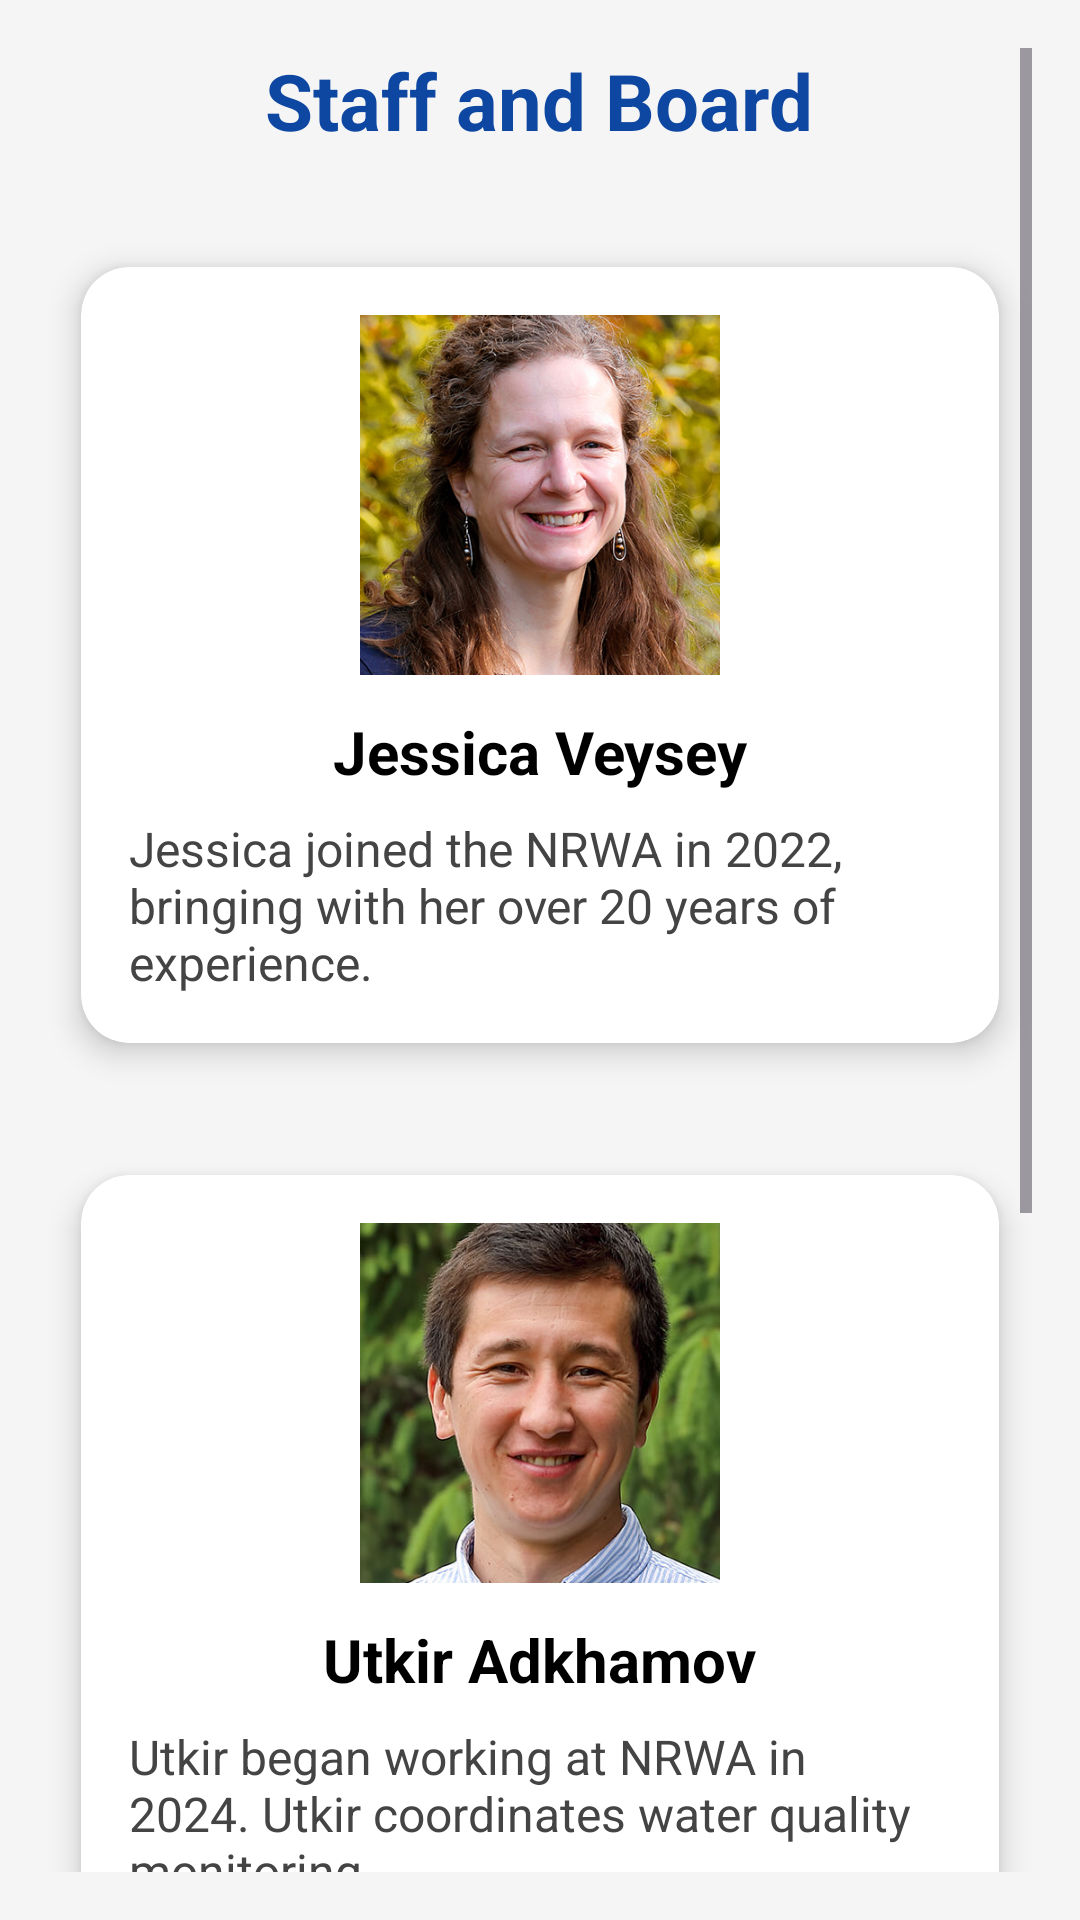

Layout XML and referenced resources for this Android screen:
<!-- AndroidManifest.xml: application theme Theme.Aqualume -->
<!-- res/layout/activity_staff.xml -->
<ScrollView xmlns:android="http://schemas.android.com/apk/res/android"
    xmlns:app="http://schemas.android.com/apk/res-auto"
    android:layout_width="match_parent"
    android:layout_height="match_parent"
    android:background="#F5F5F5"
    android:padding="16dp"
    android:fillViewport="true">

    <LinearLayout
        android:layout_width="match_parent"
        android:layout_height="wrap_content"
        android:orientation="vertical"
        android:gravity="center_horizontal">

        <TextView
            android:layout_width="wrap_content"
            android:layout_height="wrap_content"
            android:text="Staff and Board"
            android:textSize="26sp"
            android:textStyle="bold"
            android:textColor="#0D47A1"
            android:layout_marginBottom="24dp" />

        
        <androidx.cardview.widget.CardView
            android:layout_width="match_parent"
            android:layout_height="wrap_content"
            android:layout_marginBottom="16dp"
            app:cardCornerRadius="16dp"
            app:cardElevation="6dp"
            app:cardUseCompatPadding="true"
            android:backgroundTint="#FFFFFF">

            <LinearLayout
                android:layout_width="match_parent"
                android:layout_height="wrap_content"
                android:orientation="vertical"
                android:padding="16dp"
                android:gravity="center_horizontal">

                <ImageView
                    android:layout_width="120dp"
                    android:layout_height="120dp"
                    android:src="@drawable/jessica_veysey"
                    android:contentDescription="Jessica Veysey"
                    android:scaleType="centerCrop"
                    android:layout_marginBottom="12dp" />

                <TextView
                    android:layout_width="wrap_content"
                    android:layout_height="wrap_content"
                    android:text="Jessica Veysey"
                    android:textSize="20sp"
                    android:textStyle="bold"
                    android:textColor="#000000"
                    android:layout_marginBottom="8dp" />

                <TextView
                    android:layout_width="match_parent"
                    android:layout_height="wrap_content"
                    android:text="Jessica joined the NRWA in 2022, bringing with her over 20 years of experience."
                    android:textSize="16sp"
                    android:textColor="#444444" />
            </LinearLayout>
        </androidx.cardview.widget.CardView>

        
        <androidx.cardview.widget.CardView
            android:layout_width="match_parent"
            android:layout_height="wrap_content"
            android:layout_marginBottom="16dp"
            app:cardCornerRadius="16dp"
            app:cardElevation="6dp"
            app:cardUseCompatPadding="true"
            android:backgroundTint="#FFFFFF">

            <LinearLayout
                android:layout_width="match_parent"
                android:layout_height="wrap_content"
                android:orientation="vertical"
                android:padding="16dp"
                android:gravity="center_horizontal">

                <ImageView
                    android:layout_width="120dp"
                    android:layout_height="120dp"
                    android:src="@drawable/utkir_adkhamov"
                    android:contentDescription="Utkir Adkhamov"
                    android:scaleType="centerCrop"
                    android:layout_marginBottom="12dp" />

                <TextView
                    android:layout_width="wrap_content"
                    android:layout_height="wrap_content"
                    android:text="Utkir Adkhamov"
                    android:textSize="20sp"
                    android:textStyle="bold"
                    android:textColor="#000000"
                    android:layout_marginBottom="8dp" />

                <TextView
                    android:layout_width="match_parent"
                    android:layout_height="wrap_content"
                    android:text="Utkir began working at NRWA in 2024. Utkir coordinates water quality monitoring."
                    android:textSize="16sp"
                    android:textColor="#444444" />
            </LinearLayout>
        </androidx.cardview.widget.CardView>

        
        <androidx.cardview.widget.CardView
            android:layout_width="match_parent"
            android:layout_height="wrap_content"
            android:layout_marginBottom="16dp"
            app:cardCornerRadius="16dp"
            app:cardElevation="6dp"
            app:cardUseCompatPadding="true"
            android:backgroundTint="#FFFFFF">

            <LinearLayout
                android:layout_width="match_parent"
                android:layout_height="wrap_content"
                android:orientation="vertical"
                android:padding="16dp"
                android:gravity="center_horizontal">

                <ImageView
                    android:layout_width="120dp"
                    android:layout_height="120dp"
                    android:src="@drawable/cliff_simmonds"
                    android:contentDescription="Cliff Simmonds"
                    android:scaleType="centerCrop"
                    android:layout_marginBottom="12dp" />

                <TextView
                    android:layout_width="wrap_content"
                    android:layout_height="wrap_content"
                    android:text="Cliff Simmonds"
                    android:textSize="20sp"
                    android:textStyle="bold"
                    android:textColor="#000000"
                    android:layout_marginBottom="8dp" />

                <TextView
                    android:layout_width="match_parent"
                    android:layout_height="wrap_content"
                    android:text="Cliff recently joined NRWA as its Executive Director and is excited to rekindle his true passion for the natural world around him."
                    android:textSize="16sp"
                    android:textColor="#444444" />
            </LinearLayout>
        </androidx.cardview.widget.CardView>

    </LinearLayout>
</ScrollView>
<!-- resources referenced by this layout -->
<resources>
  <!-- drawable jessica_veysey: jpg bitmap (drawable, 263599 bytes) -->
  <!-- drawable utkir_adkhamov: jpg bitmap (drawable, 43433 bytes) -->
  <style name="Theme.Aqualume" parent="Base.Theme.Aqualume" />
  <style name="Base.Theme.Aqualume" parent="Theme.Material3.DayNight.NoActionBar">
      </style>
</resources>
